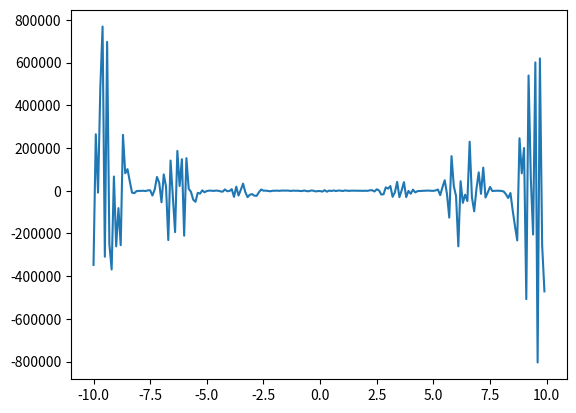

Python code for this plot: (Note: this script raises an exception after producing the figure.)
from math import *
import cmath
#from mpmath import *
import numpy as np
import matplotlib.pyplot as plt
import random as rnd

def Fun(x, h):
	fi1 = []
	r1 = []

	x_ = []
	y_ = []

	if (x == 1):
		a = 0.1
		for fi in np.arange(0, 2 * pi, h):
			fi1.append(fi)
			if ((2 * cos(2 * fi)) >= 0):
				r1.append(a * sqrt(2 * cos(2 * fi))) #r^2=2*(a^2)*cos(2*fi)
			else:
				r1.append(a * sqrt(-2 * cos(2 * fi)))

	elif (x == 2):
		for fi in np.arange(0, 2 * pi, h):
			fi1.append(fi)
			r1.append(2 - 4*sin(fi)) #r=2-4*sin(fi)

	elif (x == 3):
		a = 1.7
		for fi in np.arange(0, a * pi, h):
			fi1.append(fi)
			r1.append(sin((7 * fi) / 4)) #r=sin(7*fi/4)

	elif (x == 4):
		a = 1
		for fi in np.arange(0, 2 * pi, h):
			fi1.append(fi)
			r1.append(a * cos(3 * fi)) #r=a*cos(3*fi)

	elif (x == 5):
		for fi in np.arange(0, 2 * pi, h):
			fi1.append(fi)
			r1.append((cos(fi)**2) + 2*sin(fi)) #r=cos(fi)^2 + 2*sin(fi)

	elif (x == 6):
		y = lambda t: (2*cos(3 * t) + 3*sin(0.5 * t)) / 0.5*cos(4 * t)
		(a, b) = (-2, 2)
		_size = int((b - a) / h)
		Y = [[0] * 2 for i in range(_size)]
		i = 0
		for _x in np.arange(a, b, h):
			Y[i][0] = _x
			Y[i][1] = y(_x)
			i += 1
		return Y

	elif (x == 7):
		for i in np.arange(-1.8,1.8,h):
			x_.append(i)
			y_.append(-(1/2)+sin(i**2))

			if (i>-3/2) and (i<3/2):
				x_.append(i)
				y_.append(i**4 - 2*(i**2))

			if (i>-1/2) and (i<1/2):
				x_.append(i)
				y_.append(1/5+(i**2)*10)

		Y = [[0] * 2 for i in range(len(x_))]
		for i in range(len(x_)):
			Y[i][0] = x_[i]
			Y[i][1] = y_[i]
		return Y

	if (x == 8):
		for i in np.arange(0,5,h):
			if (i!=3):
				x_.append(i)
				y_.append((2/(i-3)+2))
				x_.append(-i)
				y_.append((2/(i-3)+2))
		Y = [[0] * 2 for i in range(len(x_))]
		for i in range(len(x_)):
			Y[i][0] = x_[i]
			Y[i][1] = y_[i]
		return Y

	if (x == 9):
		for i in np.arange(-1,1,h):
			x_.append(i)
			y_.append(-1+(i**5))

			x_.append(i)
			y_.append(10*tan(i**2))

			x_.append(i)
			y_.append(10*tan(i**3 + 1/5))
		Y = [[0] * 2 for i in range(len(x_))]
		for i in range(len(x_)):
			Y[i][0] = x_[i]
			Y[i][1] = y_[i]
		return Y

	if (x == 10):
		for i in np.arange(-1,1,h):
			x_.append(i)
			y_.append(1/2-(2*i**2))

			x_.append(i)
			y_.append(i)

			x_.append(i)
			y_.append(-i)
		Y = [[0] * 2 for i in range(len(x_))]
		for i in range(len(x_)):
			Y[i][0] = x_[i]
			Y[i][1] = y_[i]
		return Y

	if (x == 11):
		for i in np.arange(-4.6,4.6,0.1):
			x_.append(i)
			y_.append(sec(1.5*i))

			x_.append(i)
			y_.append(1.5*cos(i))

		Y = [[0] * 2 for i in range(len(x_))]
		for i in range(len(x_)):
			Y[i][0] = x_[i]
			Y[i][1] = y_[i]
		return Y

	if (x == 12):
		for i in np.arange(-2,2,h):
			x_.append(i)
			y_.append(sqrt(4-(i**2)))

			x_.append(i)
			y_.append(-sqrt(4-(i**2)))

			x_.append(i)
			y_.append((i**2)-2)

			x_.append(i)
			y_.append(-(i**2)+2)
		Y = [[0] * 2 for i in range(len(x_))]
		for i in range(len(x_)):
			Y[i][0] = x_[i]
			Y[i][1] = y_[i]
		return Y

	if (x == 13):
		for i in np.arange(-0.5,1.5,h):
			x_.append(i)
			y_.append((i**5)+0.5*i-3*(i**2))

			x_.append(i)
			y_.append(1.5*(i**2)-2*i)

		Y = [[0] * 2 for i in range(len(x_))]
		for i in range(len(x_)):
			Y[i][0] = x_[i]
			Y[i][1] = y_[i]
		return Y

	if (x == 14):
		for i in np.arange(-pi/3,pi/3,h):

			x_.append(i)
			y_.append(0.5*sin(3*i))

			x_.append(i)
			y_.append(-0.5*sin(3*i))

			x_.append(i)
			y_.append(sin(i)**2)

		Y = [[0] * 2 for i in range(len(x_))]
		for i in range(len(x_)):
			Y[i][0] = x_[i]
			Y[i][1] = y_[i]
		return Y

	if (x == 15):
		for i in np.arange(-0.5,0.5,h):

			if (i<=0):
				x_.append(i)
				y_.append(2*i+1)

			if (i>=0):
				x_.append(i)
				y_.append(-2*i+1)

			x_.append(i)
			y_.append(sqrt(i+0.5))

			x_.append(i)
			y_.append(sqrt(-i+0.5))

		Y = [[0] * 2 for i in range(len(x_))]
		for i in range(len(x_)):
			Y[i][0] = x_[i]
			Y[i][1] = y_[i]
		return Y

	Y = [[0] * 2 for i in range(len(fi1))]

	for i in range(len(fi1)):
		Y[i][0] = (r1[i] * cos(fi1[i]))
		Y[i][1] = (r1[i] * sin(fi1[i]))

	return Y


def generate_polinom(power, _x):
    coef = [rnd.uniform(-1000, 1000)]
    for i in range(1, power):
        coef.append( rnd.uniform(-1000, 1000)*(_x**i) + coef[i - 1] )
    return coef
    

def generate_test(power, y):
    '''
    a_[n](x)*y^[n](x) + a_[n-1](x)*y^[n-1](x) + ... + a_[0](x) = 0,
    where:
        a_[i] - polynomial functions of x;
        y(x) - lambda
    '''
    _y = []
    _x = np.arange(-10, 10, 0.1)    # 200 points
    for t in _x:
        a = generate_polinom(power, t)
        sum = a[0]
        for i in range(1, power):
            y_noise = rnd.uniform(-100, 100) / 1000
            sum += a[i] * y(t) + y_noise
        _y.append(sum)
    
    return [_x, _y]


def run_2(x):
    if x == 0:
        power = 3
        y = lambda x: sin(x)**2
        [arr_x, arr_y] = generate_test(power, y)
         
    if x == 1:
        power = 4
        y = lambda x: cos(x)**3
        [arr_x, arr_y] = generate_test(power, y)
         
    if x == 2:
        power = 5
        y = lambda x: exp(x)**2
        [arr_x, arr_y] = generate_test(power, y)
         
    if x == 3:
        power = 6
        y = lambda x: sin(x)
        [arr_x, arr_y] = generate_test(power, y)
         
    if x == 4:
        power = 3
        y = lambda x: cos(x)**3
        [arr_x, arr_y] = generate_test(power, y)
         
    if x == 5:
        power = 2
        y = lambda x: cmath.sqrt(x)
        [arr_x, arr_y] = generate_test(power, y)
         
    if x == 6:
        power = 4
        y = lambda x: cmath.sqrt(x) * cos(x)**3
        [arr_x, arr_y] = generate_test(power, y)
             
    if x == 7:
        power = 5
        y = lambda x: cmath.sqrt(x) * sin(x)**3
        [arr_x, arr_y] = generate_test(power, y)
         
    if x == 8:
        power = 3
        y = lambda x: cmath.sqrt(x) * tan(x)**3
        [arr_x, arr_y] = generate_test(power, y)
         
    if x == 9:
        power = 2
        y = lambda x: cosh(x)**4
        [arr_x, arr_y] = generate_test(power, y)
         

    if x == 10:
        power = 6
        y = lambda x: cosh(x)**2
        [arr_x, arr_y] = generate_test(power, y)
        
    if x == 11:
        power = 5
        y = lambda x: cosh(x)**2 * tan(x)**3
        [arr_x, arr_y] = generate_test(power, y)
        
    if x == 12:
        power = 3
        y = lambda x: asinh(x)**4
        [arr_x, arr_y] = generate_test(power, y)
        
    if x == 13:
        power = 2
        y = lambda x: sin(x)**(1/2)
        [arr_x, arr_y] = generate_test(power, y)
        
    if x == 14:
        power = 5
        y = lambda x: sin(x) * cos(x)**2
        [arr_x, arr_y] = generate_test(power, y)
            
    if x == 15:
        power = 4
        y = lambda x: sin(x)**2 * cos(x)**3
        [arr_x, arr_y] = generate_test(power, y)
            
    if x == 16:
        power = 3
        y = lambda x: sin(x)**4 / tan(x)
        [arr_x, arr_y] = generate_test(power, y)
        
    if x == 17:
        power = 2
        y = lambda x: cos(x)**2 * sin(x)**4 / tan(x)
        [arr_x, arr_y] = generate_test(power, y)
        
    if x == 18:
        power = 3
        y = lambda x: sin(x) * atan(x) + cos(x)**(1/2)
        [arr_x, arr_y] = generate_test(power, y)
        
    if x == 19:
        power = 6
        y = lambda x: sin(x)**3 *cmath.sqrt(x)
        [arr_x, arr_y] = generate_test(power, y)
        

    if x == 20:
        power = 5
        y = lambda x: sin(x) * cos(x)**2 * cmath.sqrt(x)
        [arr_x, arr_y] = generate_test(power, y)
        
    if x == 21:
        power = 3
        y = lambda x: sin(x)**3 * cos(x)**2
        [arr_x, arr_y] = generate_test(power, y)
        
    if x == 22:
        power = 4
        y = lambda x: sin(x) * cosh(x)**3
        [arr_x, arr_y] = generate_test(power, y)
            
    if x == 23:
        power = 4
        y = lambda x: sin(x)**4 * exp(x)**2
        [arr_x, arr_y] = generate_test(power, y)
        
    if x == 24:
        power = 6
        y = lambda x: sin(x)**(1/3) * cmath.sqrt(x)
        [arr_x, arr_y] = generate_test(power, y)
        
    if x == 25:
        power = 7
        y = lambda x: sin(x)**3 * cmath.sqrt(x)**3
        [arr_x, arr_y] = generate_test(power, y)
        
    if x == 26:
        power = 6
        y = lambda x: sin(x) * cmath.sqrt(x)
        [arr_x, arr_y] = generate_test(power, y)
        
    if x == 27:
        power = 3
        y = lambda x: exp(x) / cmath.sqrt(x)
        [arr_x, arr_y] = generate_test(power, y)
        
    if x == 28:
        power = 4
        y = lambda x: exp(x)
        [arr_x, arr_y] = generate_test(power, y)
        
    if x == 29:
        power = 3
        y = lambda x: sin(x)
        [arr_x, arr_y] = generate_test(power, y)
        

    if x == 30:
        power = 6
        y = lambda x: exp(x) * sin(x)**4 / tan(x)
        [arr_x, arr_y] = generate_test(power, y)
            
    if x == 31:
        power = 7
        y = lambda x: exp(x) / sin(x) * cos(x)
        [arr_x, arr_y] = generate_test(power, y)
         
    if x == 32:
        power = 4
        y = lambda x: exp(x)**2 * atanh(x)
        [arr_x, arr_y] = generate_test(power, y)
        
    if x == 33:
        power = 7
        y = lambda x: exp(x)**(1/2) /cmath.sqrt(x)
        [arr_x, arr_y] = generate_test(power, y)
        
    if x == 34:
        power = 5
        y = lambda x: exp(x) * atan(x)**3
        [arr_x, arr_y] = generate_test(power, y)
        
    if x == 35:
        power = 4
        y = lambda x: exp(x) * cosh(x)
        [arr_x, arr_y] = generate_test(power, y)
        
    if x == 36:
        power = 6
        y = lambda x: exp(x) * cmath.sqrt(x)**2
        [arr_x, arr_y] = generate_test(power, y)
        
    if x == 37:
        power = 2
        y = lambda x: cos(x) * sin(x) * cmath.sqrt(x)**3
        [arr_x, arr_y] = generate_test(power, y)
        
    if x == 38:
        power = 5
        y = lambda x: cos(x) * cmath.sqrt(x)**3
        [arr_x, arr_y] = generate_test(power, y)
            
    if x == 39:
        power = 3
        y = lambda x: cos(x) * asinh(x)
        [arr_x, arr_y] = generate_test(power, y)
        

    if x == 40:
        power = 6
        y = lambda x:cmath.sqrt(x) * tan(x)**3 * tan(x)**2
        [arr_x, arr_y] = generate_test(power, y)
        
    if x == 41:
        power = 7
        y = lambda x:cmath.sqrt(x) * sin(x)**2 * tan(x)
        [arr_x, arr_y] = generate_test(power, y)
        
    if x == 42:
        power = 7
        y = lambda x:cmath.sqrt(x) * sin(x) * atan(x) + cos(x)**(1/2)
        [arr_x, arr_y] = generate_test(power, y)
        
    if x == 43:
        power = 5
        y = lambda x:cmath.sqrt(x) * sin(x)**3 + cos(x)**(1/2)
        [arr_x, arr_y] = generate_test(power, y)
        
    if x == 44:
        power = 5
        y = lambda x:cmath.sqrt(x) * cos(x)**2 * tan(x)**2
        [arr_x, arr_y] = generate_test(power, y)
        
    if x == 45:
        power = 4
        y = lambda x: tan(x) * sin(x)**3 - cos(x)**2
        [arr_x, arr_y] = generate_test(power, y)
        
    if x == 46:
        power = 3
        y = lambda x: tan(x) * sin(x) / cos(x)**2 - tan(x)
        [arr_x, arr_y] = generate_test(power, y)
            
    if x == 47:
        power = 5
        y = lambda x: tan(x)
        [arr_x, arr_y] = generate_test(power, y)
         
    if x == 48:
        power = 4
        y = lambda x: tan(x) * sin(x) / cos(x)**2 * tan(x)
        [arr_x, arr_y] = generate_test(power, y)
        
    if x == 49:
        power = 6
        y = lambda x: tan(x)**(1/2) * sin(x) * exp(x)**2
        [arr_x, arr_y] = generate_test(power, y)
            
    if x == 50:
        power = 7
        y = lambda x: tan(x) / sin(x) * cmath.sqrt(x)**3
        [arr_x, arr_y] = generate_test(power, y)
      
        
    plt.plot(arr_x, arr_y)
    plt.show()
    
    return [arr_x, arr_y]
    
    

def main():
    '''h = 0.02 #шаг
    fun_count = 15
    for i in range(10, fun_count + 1):
        xy = Fun(i, h)  
        # для отрисовки полученной функции:
        plt.scatter([row[0] for row in xy], [row[1] for row in xy], 1)	
        plt.show()

        x_noise = rnd.uniform(-5, 5)
        y_noise = rnd.uniform(-5, 5)

        file_name = '../in/in_{}.txt'.format(i)
        with open(file_name, 'w+') as _in:	
            for j in range(len(xy)):
                _in.write(str(xy[j][0] + x_noise))
                _in.write(';')
                _in.write(str(xy[j][1] + y_noise))
                _in.write('\n')
    '''
    # new tests
    fun_count_2 = 51
    for i in range(1, fun_count_2):
        [arr_x, arr_y] = run_2(i)
        if i < 10:
            file_name = '../in_2/in_00{}.txt'.format(i)
        elif i >= 10 and i < 100:
            file_name = '../in_2/in_0{}.txt'.format(i)
        else:   # i > 100
            file_name = '../in_2/in_{}.txt'.format(i)
        
        with open(file_name, 'w+') as _in:
            for j in range(len(arr_x)):
                _in.write(str(arr_x[j]))
                _in.write(';')
                _in.write(str(arr_y[j]))
                _in.write('\n')


if __name__ == '__main__':
    main()
